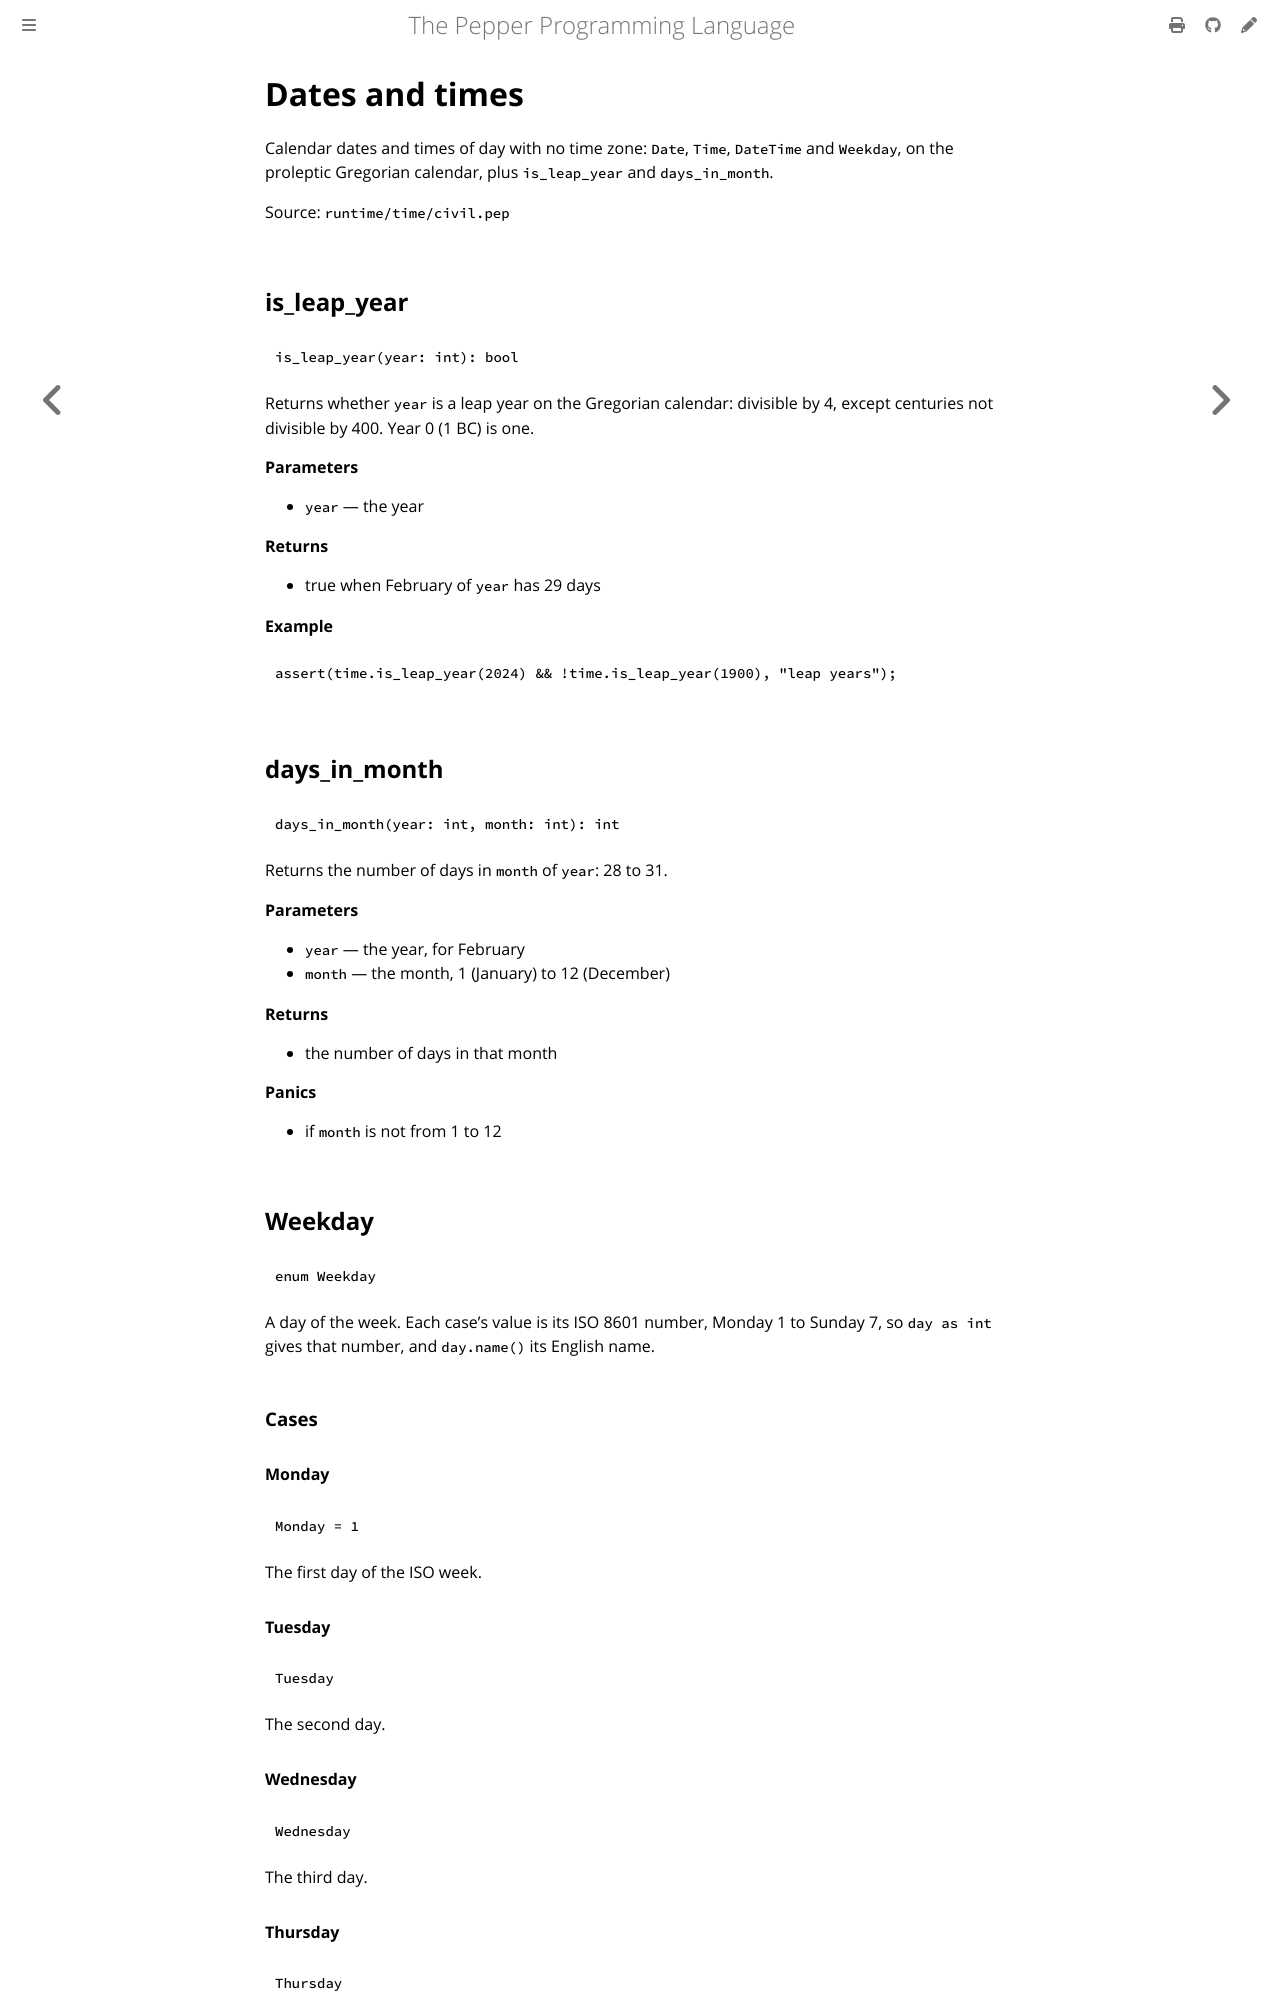

repository: pep-lang/pepper · page: 0.10.1/reference/time-civil.html · generator: mdbook

<!-- Generated from runtime/time/civil.pep by `pep-doc reference`. Do not edit. -->

# Dates and times

Calendar dates and times of day with no time zone: `Date`, `Time`,
`DateTime` and `Weekday`, on the proleptic Gregorian calendar, plus
`is_leap_year` and `days_in_month`.

Source: `runtime/time/civil.pep`

## is_leap_year

```pepper
is_leap_year(year: int): bool
```

Returns whether `year` is a leap year on the Gregorian calendar: divisible
by 4, except centuries not divisible by 400. Year 0 (1 BC) is one.

**Parameters**
- `year` — the year

**Returns**
- true when February of `year` has 29 days

**Example**
```pepper
assert(time.is_leap_year(2024) && !time.is_leap_year(1900), "leap years");
```

## days_in_month

```pepper
days_in_month(year: int, month: int): int
```

Returns the number of days in `month` of `year`: 28 to 31.

**Parameters**
- `year` — the year, for February
- `month` — the month, 1 (January) to 12 (December)

**Returns**
- the number of days in that month

**Panics**
- if `month` is not from 1 to 12

## Weekday

```pepper
enum Weekday
```

A day of the week. Each case's value is its ISO 8601 number, Monday 1 to
Sunday 7, so `day as int` gives that number, and `day.name()` its English
name.

### Cases

#### Monday

```pepper
Monday = 1
```

The first day of the ISO week.

#### Tuesday

```pepper
Tuesday
```

The second day.

#### Wednesday

```pepper
Wednesday
```

The third day.

#### Thursday

```pepper
Thursday
```

The fourth day.

#### Friday

```pepper
Friday
```

The fifth day.
